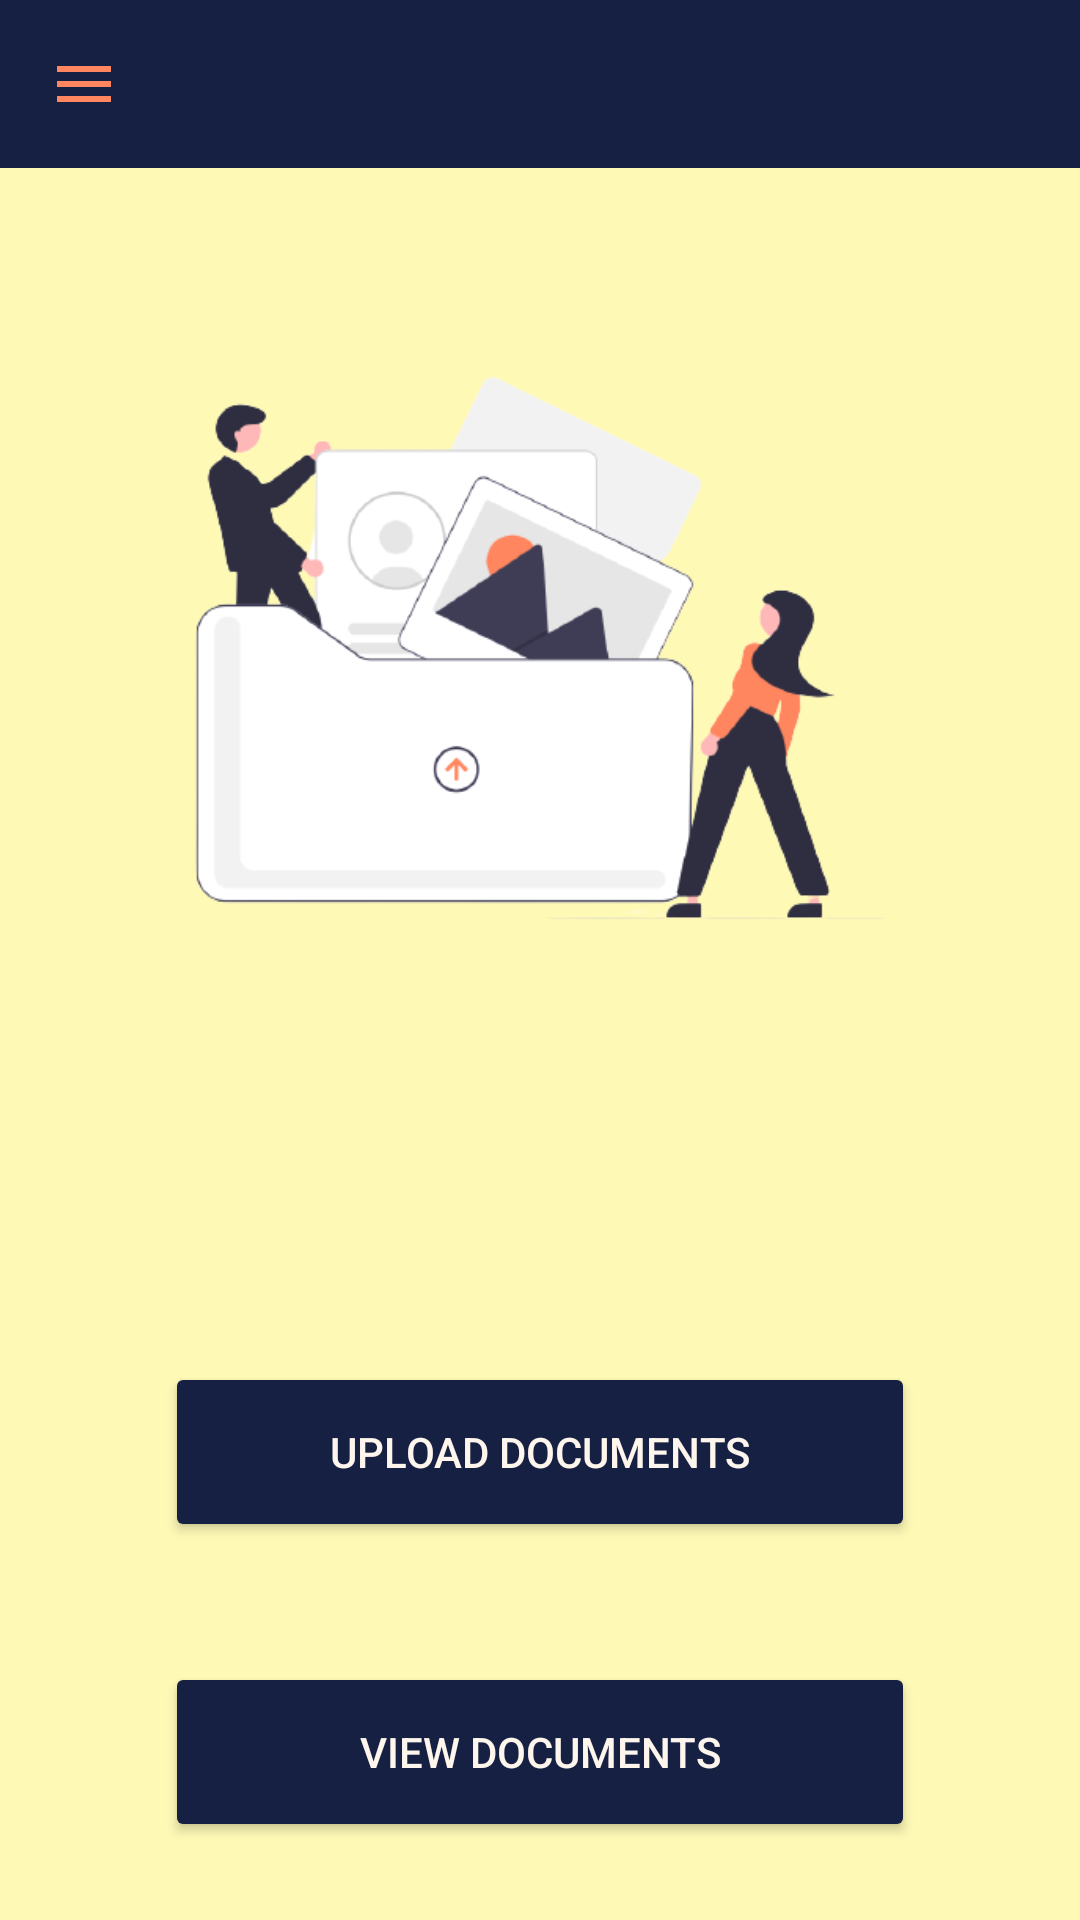

The Android layout XML behind this screen, and the referenced resources:
<!-- AndroidManifest.xml: application theme Theme.JADE -->
<!-- res/layout/activity_docsscreen.xml -->
<?xml version="1.0" encoding="utf-8"?>
<androidx.drawerlayout.widget.DrawerLayout xmlns:android="http://schemas.android.com/apk/res/android"
    xmlns:app="http://schemas.android.com/apk/res-auto"
    xmlns:tools="http://schemas.android.com/tools"
    android:layout_width="match_parent"
    android:layout_height="match_parent"
    android:background="#FFF9B6"
    android:id="@+id/drawer_layout"
    tools:context=".Docsscreen">

    <LinearLayout
        android:layout_width="match_parent"
        android:layout_height="match_parent"
        android:gravity="center_horizontal"
        android:orientation="vertical" >

        <com.google.android.material.appbar.AppBarLayout
            android:layout_width="match_parent"
            android:layout_height="wrap_content">

            <com.google.android.material.appbar.MaterialToolbar
                android:id="@+id/topAppbar"
                android:layout_width="match_parent"
                android:layout_height="?attr/actionBarSize"
                app:navigationIcon="@drawable/menu"
                android:background="@color/purple_200" />

        </com.google.android.material.appbar.AppBarLayout>

        <ImageView
            android:id="@+id/imageView"
            android:layout_width="300dp"
            android:layout_height="300dp"
            android:layout_marginTop="10dp"
            app:srcCompat="@drawable/upload" />

        <ProgressBar
            android:id="@+id/progressBar2"
            style="?android:attr/progressBarStyle"
            android:layout_marginTop="10dp"
            android:layout_width="match_parent"
            android:layout_height="wrap_content" />

        <Button
            android:id="@+id/uploadbtn"
            android:layout_width="250dp"
            android:layout_height="60dp"
            android:layout_marginTop="30dp"
            android:backgroundTint="#152042"
            android:text="UPLOAD DOCUMENTS"
            android:textColor="#FEF5ED" />

        <Button
            android:id="@+id/viewbtn"
            android:layout_width="250dp"
            android:layout_height="60dp"
            android:layout_marginTop="40dp"
            android:backgroundTint="#152042"
            android:text="VIEW DOCUMENTS"
            android:textColor="#FEF5ED" />

    </LinearLayout>

    <com.google.android.material.navigation.NavigationView
        android:id="@+id/navigation_view"
        android:layout_width="wrap_content"
        android:layout_height="match_parent"
        android:layout_gravity="start"
        app:headerLayout="@layout/nav_header"
        app:menu="@menu/my_navigation_items" />

</androidx.drawerlayout.widget.DrawerLayout>
<!-- res/layout/nav_header.xml (included above) -->
<?xml version="1.0" encoding="utf-8"?>
<LinearLayout xmlns:android="http://schemas.android.com/apk/res/android"
    android:layout_width="match_parent"
    android:layout_height="match_parent"
    android:background="#FFF9B6"
    android:orientation="vertical">

    <ImageView
        android:id="@+id/nav_img"
        android:layout_width="200dp"
        android:layout_height="200dp"
        android:layout_marginLeft="10dp"
        android:layout_marginTop="10dp"
        android:src="@drawable/world" />

    <TextView
        android:id="@+id/nav_title"
        android:layout_width="wrap_content"
        android:layout_height="wrap_content"
        android:text="Welcome to JADE"
        android:textColor="#152042"
        android:textSize="28dp"
        android:layout_marginLeft="10dp" />

    <View
        android:layout_width="match_parent"
        style="@style/line"/>
</LinearLayout>
<!-- resources referenced by this layout -->
<resources>
  <color name="purple_200">#152042</color>
  <!-- drawable menu (drawable) -->
  <vector android:height="24dp" android:tint="#FF865E"
      android:viewportHeight="24" android:viewportWidth="24"
      android:width="24dp" xmlns:android="http://schemas.android.com/apk/res/android">
      <path android:fillColor="@android:color/white" android:pathData="M3,18h18v-2L3,16v2zM3,13h18v-2L3,11v2zM3,6v2h18L21,6L3,6z"/>
  </vector>
  <!-- drawable upload: png bitmap (drawable, 36816 bytes) -->
  <!-- drawable world: png bitmap (drawable, 42323 bytes) -->
  <style name="line">
        <item name="android:background">@color/lightwhite</item>
        <item name="android:layout_marginTop">10dp</item>
        <item name="android:layout_height">2dp</item>
      </style>
  <style name="Theme.JADE" parent="Theme.MaterialComponents.DayNight.NoActionBar">
          
          <item name="colorPrimary">@color/purple_500</item>
          <item name="colorPrimaryVariant">@color/purple_700</item>
          <item name="colorOnPrimary">@color/white</item>
          
          <item name="colorSecondary">@color/teal_200</item>
          <item name="colorSecondaryVariant">@color/teal_700</item>
          <item name="colorOnSecondary">@color/black</item>
          
          <item name="android:statusBarColor" tools:targetApi="l">@color/purple_200</item>
          
          <item name="android:windowContentTransitions">true</item>
      </style>
  <color name="lightwhite">#FEF5ED</color>
  <color name="purple_500">#FF6200EE</color>
  <color name="purple_700">#FF3700B3</color>
  <color name="white">#FFFFFFFF</color>
  <color name="teal_200">#FF03DAC5</color>
  <color name="teal_700">#FF018786</color>
  <color name="black">#FF000000</color>
</resources>
